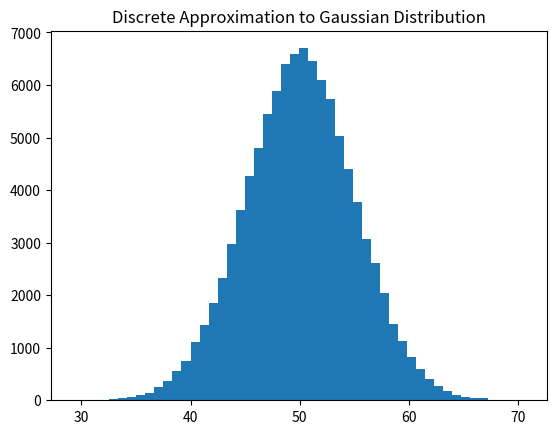

Here is the Python script that generated this plot:
# Generate a discrete approximation for a Gaussian distribution with PyPlot

import matplotlib.pyplot as plt
import numpy as np
import scipy.stats as sp
import random


dist = []

for i in range(100000):
    dist.append(random.gauss(50, 5))    #appending y values generating from random.gauss(mu, sigma)

mean = np.mean(dist)
sigma = np.std(dist)

y = sp.norm.pdf(mean,sigma)

plt.hist(dist, 50)      # quick histogram wtih 50 bins
plt.title("Discrete Approximation to Gaussian Distribution")


#plt.hist(y,50)



plt.show()